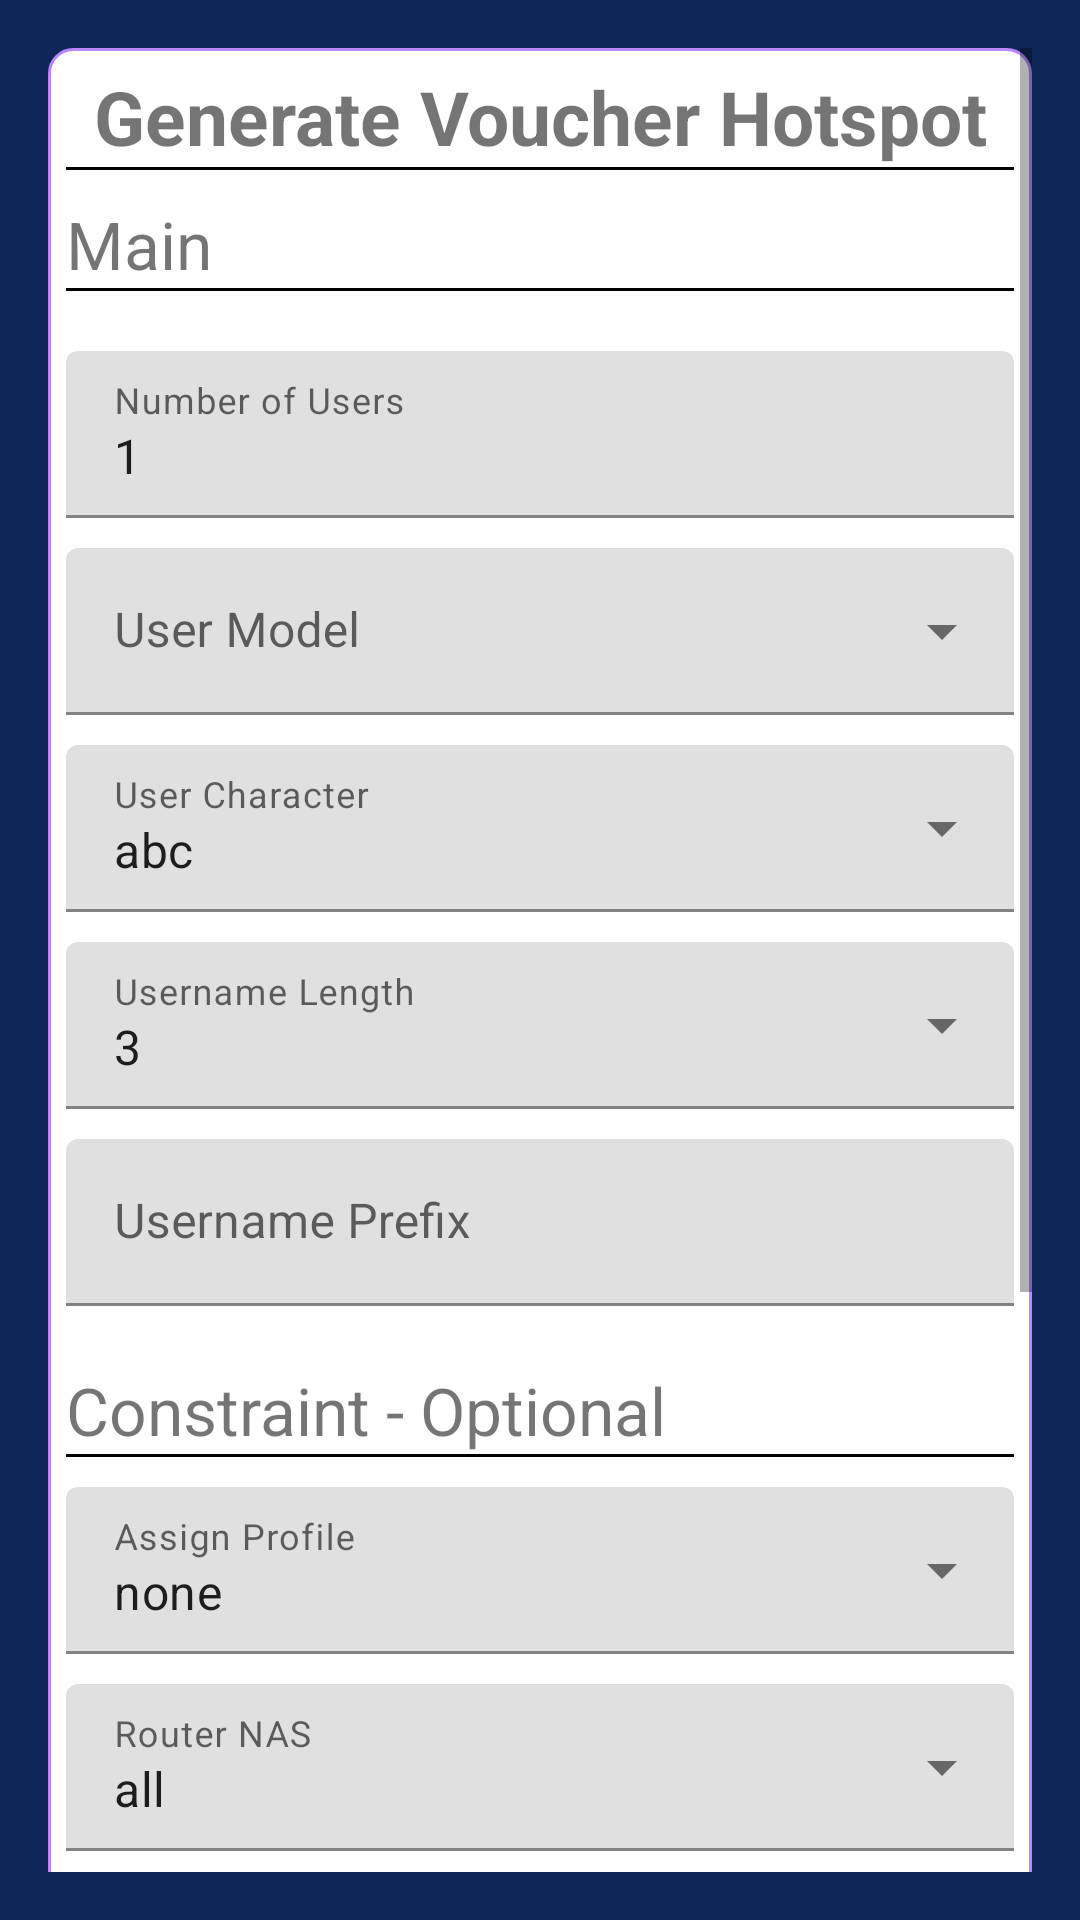

Write the Android layout XML for this screen, with the resource values it uses.
<!-- AndroidManifest.xml: application theme Theme.MyRadbooX -->
<!-- res/layout/fragment_generate.xml -->
<?xml version="1.0" encoding="utf-8"?>
<ScrollView xmlns:android="http://schemas.android.com/apk/res/android"
    xmlns:app="http://schemas.android.com/apk/res-auto"
    xmlns:tools="http://schemas.android.com/tools"
    android:layout_width="match_parent"
    android:layout_height="match_parent"
    android:background="@color/utama_dark"
    android:padding="16dp"
    tools:context=".fragmentreseller.GenerateFragment">


    <RelativeLayout
        android:layout_width="match_parent"
        android:layout_height="match_parent">

        <LinearLayout
            android:layout_width="match_parent"
            android:layout_height="match_parent"
            android:background="@drawable/bg_search"
            android:orientation="vertical"
            android:padding="6dp">

            <TextView
                android:layout_width="match_parent"
                android:layout_height="wrap_content"
                android:text="Generate Voucher Hotspot"
                android:textAlignment="center"
                android:textSize="25sp"
                android:textStyle="bold" />

            <View
                android:layout_width="match_parent"
                android:layout_height="1dp"
                android:background="#FF000000" />

            <TextView
                android:layout_width="wrap_content"
                android:layout_height="wrap_content"
                android:layout_marginTop="10dp"
                android:text="Main"
                android:textSize="22sp" />

            <View
                android:layout_width="match_parent"
                android:layout_height="1dp"
                android:background="#FF000000" />

            
            <com.google.android.material.textfield.TextInputLayout
                android:layout_width="match_parent"
                android:layout_height="wrap_content"
                android:layout_marginTop="20dp"
                android:hint="Number of Users">

                <com.google.android.material.textfield.TextInputEditText
                    android:id="@+id/input_number_of_user"
                    android:layout_width="match_parent"
                    android:layout_height="wrap_content"
                    android:inputType="number"
                    android:text="1" />
            </com.google.android.material.textfield.TextInputLayout>

            

            <com.google.android.material.textfield.TextInputLayout
                style="@style/Widget.MaterialComponents.TextInputLayout.FilledBox.ExposedDropdownMenu"
                android:layout_width="match_parent"
                android:layout_height="wrap_content"
                android:layout_marginTop="10dp"
                android:hint="User Model">

                <AutoCompleteTextView
                    android:id="@+id/input_user_model"
                    android:layout_width="match_parent"
                    android:layout_height="wrap_content"
                    android:inputType="none" />

            </com.google.android.material.textfield.TextInputLayout>

            <com.google.android.material.textfield.TextInputLayout
                style="@style/Widget.MaterialComponents.TextInputLayout.FilledBox.ExposedDropdownMenu"
                android:layout_width="match_parent"
                android:layout_height="wrap_content"
                android:layout_marginTop="10dp"
                android:hint="User Character">

                <AutoCompleteTextView
                    android:id="@+id/input_user_character"
                    android:layout_width="match_parent"
                    android:layout_height="wrap_content"
                    android:inputType="none"
                    android:text="abc" />

            </com.google.android.material.textfield.TextInputLayout>

            <com.google.android.material.textfield.TextInputLayout
                style="@style/Widget.MaterialComponents.TextInputLayout.FilledBox.ExposedDropdownMenu"
                android:layout_width="match_parent"
                android:layout_height="wrap_content"
                android:layout_marginTop="10dp"
                android:hint="Username Length">

                <AutoCompleteTextView
                    android:id="@+id/input_user_length"
                    android:layout_width="match_parent"
                    android:layout_height="wrap_content"
                    android:inputType="none"
                    android:text="3" />

            </com.google.android.material.textfield.TextInputLayout>

            <com.google.android.material.textfield.TextInputLayout
                android:layout_width="match_parent"
                android:layout_height="wrap_content"
                android:layout_marginTop="10dp"
                android:hint="Username Prefix">

                <com.google.android.material.textfield.TextInputEditText
                    android:id="@+id/input_username_prefix"
                    android:layout_width="match_parent"
                    android:layout_height="wrap_content"
                    android:digits="ABCDEFGHIJKLMNOPQRSTUVWXYZabcdefghijklmnopqrstuvwxyz1234567890"
                    android:inputType="textFilter"
                    android:text="" />
            </com.google.android.material.textfield.TextInputLayout>


            <TextView
                android:layout_width="wrap_content"
                android:layout_height="wrap_content"
                android:layout_marginTop="20dp"
                android:text="Constraint - Optional"
                android:textSize="22sp" />

            <View
                android:layout_width="match_parent"
                android:layout_height="1dp"
                android:background="#FF000000" />

            <com.google.android.material.textfield.TextInputLayout
                style="@style/Widget.MaterialComponents.TextInputLayout.FilledBox.ExposedDropdownMenu"
                android:layout_width="match_parent"
                android:layout_height="wrap_content"
                android:layout_marginTop="10dp"
                android:hint="Assign Profile">

                <AutoCompleteTextView
                    android:id="@+id/input_user_assign_profile"
                    android:layout_width="match_parent"
                    android:layout_height="wrap_content"
                    android:inputType="none"
                    android:text="none" />

            </com.google.android.material.textfield.TextInputLayout>

            <com.google.android.material.textfield.TextInputLayout
                style="@style/Widget.MaterialComponents.TextInputLayout.FilledBox.ExposedDropdownMenu"
                android:layout_width="match_parent"
                android:layout_height="wrap_content"
                android:layout_marginTop="10dp"
                android:hint="Router NAS">

                <AutoCompleteTextView
                    android:id="@+id/input_router_nas"
                    android:layout_width="match_parent"
                    android:layout_height="wrap_content"
                    android:inputType="none"
                    android:text="all" />

            </com.google.android.material.textfield.TextInputLayout>

            <com.google.android.material.textfield.TextInputLayout
                style="@style/Widget.MaterialComponents.TextInputLayout.FilledBox.ExposedDropdownMenu"
                android:layout_width="match_parent"
                android:layout_height="wrap_content"
                android:layout_marginTop="10dp"
                android:hint="Hotspot Server">

                <AutoCompleteTextView
                    android:id="@+id/input_hotspot_server"
                    android:layout_width="match_parent"
                    android:layout_height="wrap_content"
                    android:inputType="none"
                    android:text="all" />

            </com.google.android.material.textfield.TextInputLayout>

            <TextView
                android:layout_width="wrap_content"
                android:layout_height="wrap_content"
                android:layout_marginTop="20dp"
                android:text="Payment - Optional"
                android:textSize="22sp" />

            <View
                android:layout_width="match_parent"
                android:layout_height="1dp"
                android:background="#FF000000" />

            <com.google.android.material.textfield.TextInputLayout
                android:layout_width="match_parent"
                android:layout_height="wrap_content"
                android:layout_marginTop="20dp"
                android:hint="Price">

                <com.google.android.material.textfield.TextInputEditText
                    android:id="@+id/input_price"
                    android:layout_width="match_parent"
                    android:layout_height="wrap_content"
                    android:inputType="number"
                    android:text="0" />
            </com.google.android.material.textfield.TextInputLayout>

            <com.google.android.material.textfield.TextInputLayout
                android:layout_width="match_parent"
                android:layout_height="wrap_content"
                android:layout_marginTop="20dp"
                android:hint="Price">

                <com.google.android.material.textfield.TextInputEditText
                    android:id="@+id/input_reseller_price"
                    android:layout_width="match_parent"
                    android:layout_height="wrap_content"
                    android:inputType="number"
                    android:text="0" />
            </com.google.android.material.textfield.TextInputLayout>

            <com.google.android.material.button.MaterialButton
                android:id="@+id/btn_generate"
                android:layout_width="match_parent"
                android:layout_height="wrap_content"
                android:text="Generate"
                android:textColor="@color/white"
                app:backgroundTint="@color/purple_700" />
        </LinearLayout>

        <ProgressBar
            android:id="@+id/loading"
            android:layout_width="70dp"
            android:layout_height="70dp"
            android:layout_centerInParent="true"
            android:visibility="gone" />
    </RelativeLayout>

</ScrollView>
<!-- resources referenced by this layout -->
<resources>
  <color name="purple_700">#FF3700B3</color>
  <color name="utama_dark">#0D2758</color>
      28A745
  <color name="white">#FFFFFFFF</color>
  <!-- drawable bg_search (drawable) -->
  <?xml version="1.0" encoding="utf-8"?>
  <shape xmlns:android="http://schemas.android.com/apk/res/android">
      <corners android:radius="8dp"/>
      <stroke android:color="@color/purple_200"
          android:width="1dp"/>
      <solid android:color="@color/white"/>
  </shape>
  <style name="Theme.MyRadbooX" parent="Theme.MaterialComponents.DayNight.DarkActionBar">
          
          <item name="colorPrimary">@color/utama</item>
          <item name="colorPrimaryVariant">@color/utama_dark</item>
          <item name="colorOnPrimary">@color/white</item>
          
          <item name="colorSecondary">@color/bg_tombol</item>
          <item name="colorSecondaryVariant">@color/bg_splash</item>
          <item name="colorOnSecondary">@color/black</item>
          
          <item name="android:statusBarColor" tools:targetApi="21">?attr/colorPrimaryVariant</item>
          
      </style>
  <color name="purple_200">#FFBB86FC</color>
  <color name="utama">#046AD3</color>
  <color name="bg_tombol">#784EC5</color>
  <color name="bg_splash">#37517E</color>
  <color name="black">#FF000000</color>
</resources>
